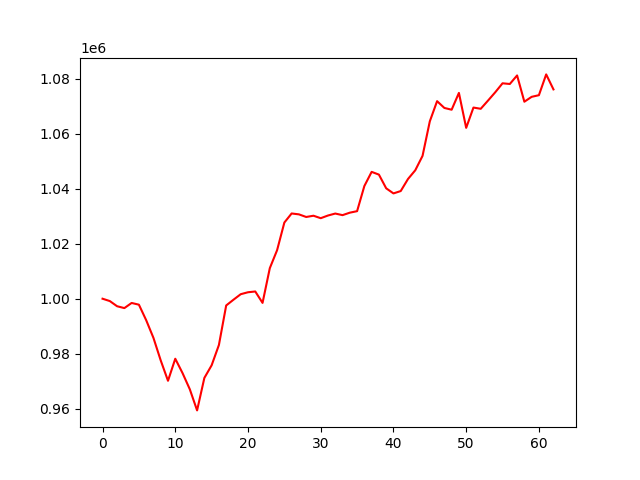

The data file committed next to this chart (first rows):
account_value, date, daily_return
1000000, 2023-10-10, 
999143, 2023-10-11, -0.0008567
997265, 2023-10-12, -0.00188
996588, 2023-10-13, -0.0006782
998456, 2023-10-16, 0.001874
997829, 2023-10-17, -0.0006278
992193, 2023-10-18, -0.005648
985748, 2023-10-19, -0.006496
977549, 2023-10-20, -0.008318
970159, 2023-10-23, -0.00756
978172, 2023-10-24, 0.00826
972944, 2023-10-25, -0.005345
967056, 2023-10-26, -0.006052
959382, 2023-10-27, -0.007935
971195, 2023-10-30, 0.01231
975791, 2023-10-31, 0.004732
983174, 2023-11-01, 0.007566
997543, 2023-11-02, 0.01462
999629, 2023-11-03, 0.002091
1001642, 2023-11-06, 0.002014
1002351, 2023-11-07, 0.0007083
1002630, 2023-11-08, 0.0002775
998480, 2023-11-09, -0.004138
1011121, 2023-11-10, 0.01266
1017650, 2023-11-13, 0.006457
1027707, 2023-11-14, 0.009883
1031002, 2023-11-15, 0.003206
1030678, 2023-11-16, -0.0003136
1029727, 2023-11-17, -0.0009226
1030183, 2023-11-20, 0.000442
1029284, 2023-11-21, -0.0008719
1030263, 2023-11-22, 0.0009505
1030973, 2023-11-24, 0.0006898
1030396, 2023-11-27, -0.0005601
1031292, 2023-11-28, 0.0008698
1031842, 2023-11-29, 0.0005332
1040989, 2023-11-30, 0.008865
1046130, 2023-12-01, 0.004939
1045138, 2023-12-04, -0.0009488
1040154, 2023-12-05, -0.004768
1038295, 2023-12-06, -0.001787
1039157, 2023-12-07, 0.0008301
1043542, 2023-12-08, 0.004219
1046715, 2023-12-11, 0.003041
1051952, 2023-12-12, 0.005002
1064519, 2023-12-13, 0.01195
1071847, 2023-12-14, 0.006884
1069381, 2023-12-15, -0.0023
1068739, 2023-12-18, -0.0006012
1074848, 2023-12-19, 0.005716
1062143, 2023-12-20, -0.01182
1069521, 2023-12-21, 0.006947
1069072, 2023-12-22, -0.0004205
1072053, 2023-12-26, 0.002789
1075095, 2023-12-27, 0.002838
1078345, 2023-12-28, 0.003023
1078094, 2023-12-29, -0.0002331
1081201, 2024-01-02, 0.002883
1071647, 2024-01-03, -0.008837
1073421, 2024-01-04, 0.001655
... 3 more rows
